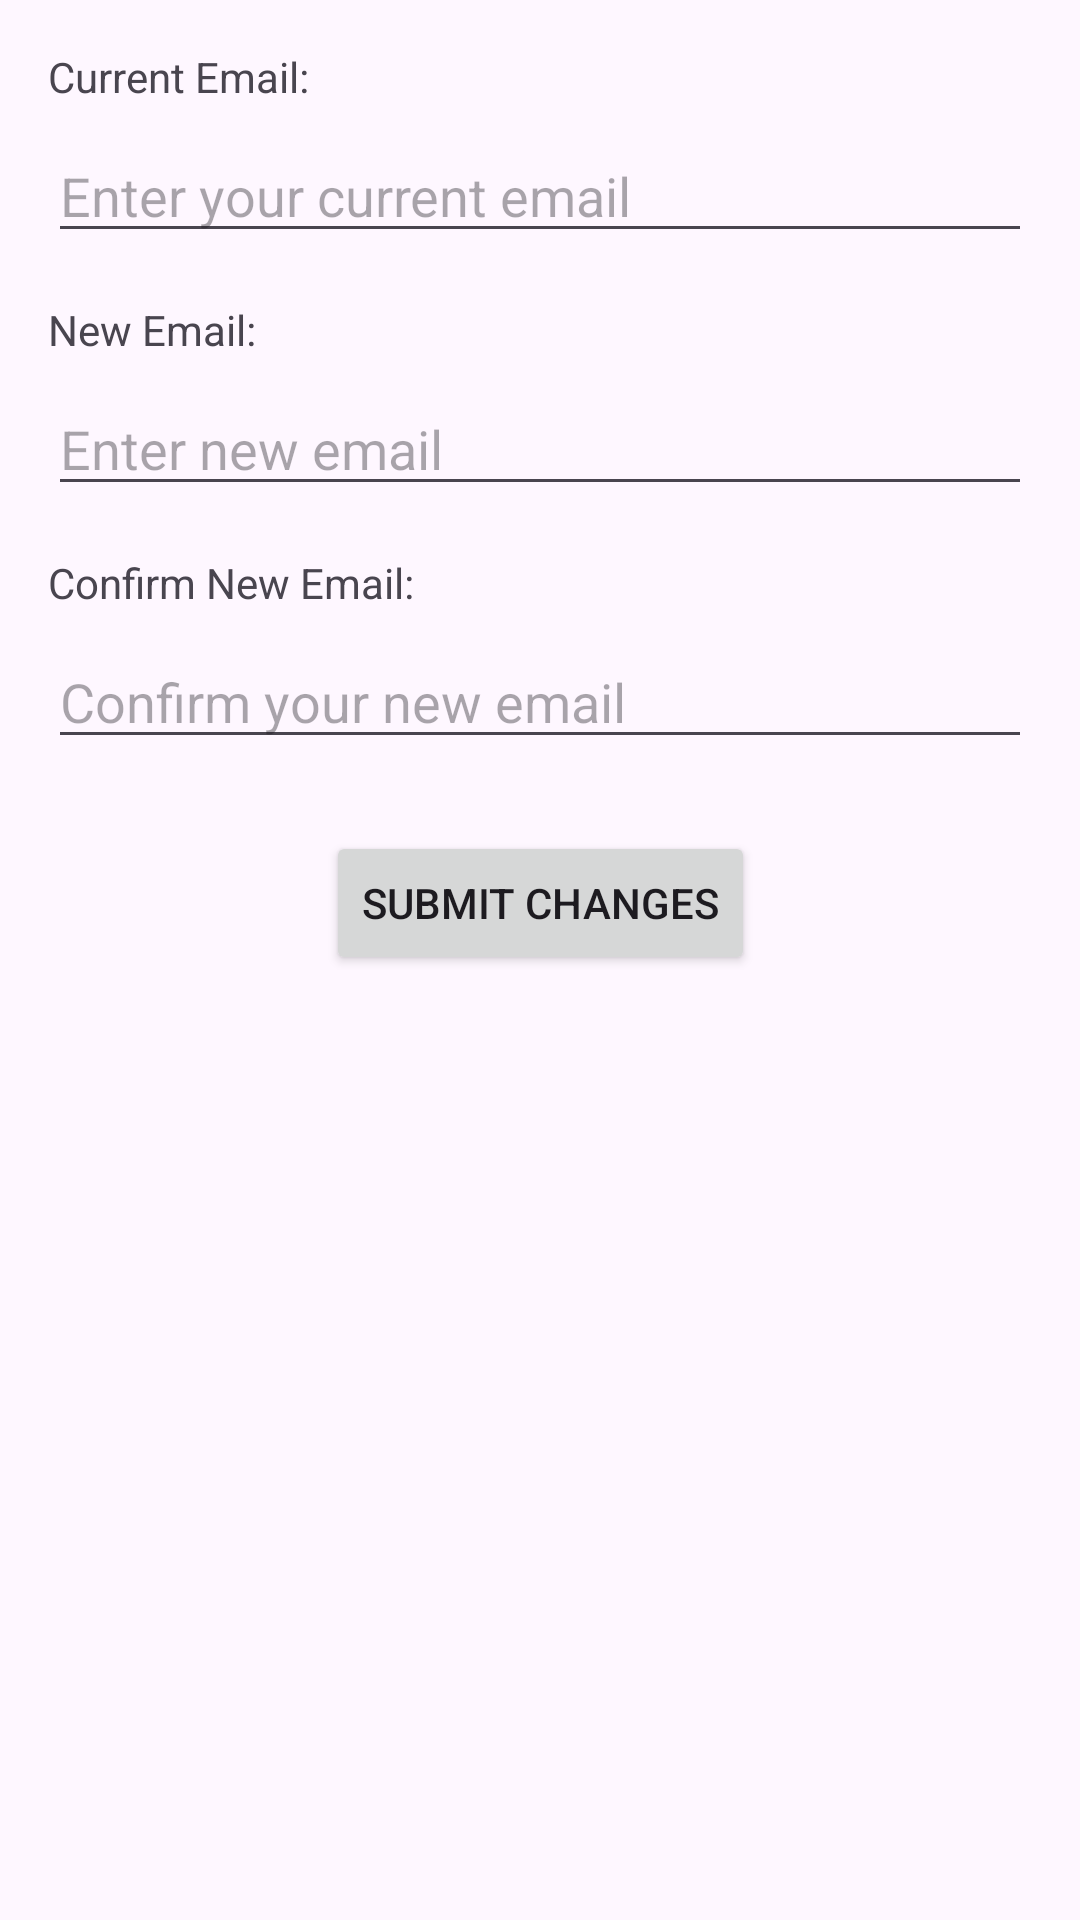

Reconstruct the res/layout file that produces this screen, plus the resources it refers to.
<!-- AndroidManifest.xml: application theme Theme.SportSpocialMediaApp -->
<!-- res/layout/activity_update_email.xml -->
<?xml version="1.0" encoding="utf-8"?>
<androidx.constraintlayout.widget.ConstraintLayout xmlns:android="http://schemas.android.com/apk/res/android"
    xmlns:app="http://schemas.android.com/apk/res-auto"
    xmlns:tools="http://schemas.android.com/tools"
    android:layout_width="match_parent"
    android:layout_height="match_parent"
    tools:context=".MainActivity">

    
    <TextView
        android:id="@+id/currentEmailLabel"
        android:layout_width="wrap_content"
        android:layout_height="wrap_content"
        android:text="Current Email:"
        app:layout_constraintTop_toTopOf="parent"
        app:layout_constraintStart_toStartOf="parent"
        android:layout_marginTop="16dp"
        android:layout_marginStart="16dp"/>

    <EditText
        android:id="@+id/currentEmail"
        android:layout_width="0dp"
        android:layout_height="wrap_content"
        android:hint="Enter your current email"
        android:inputType="textEmailAddress"
        app:layout_constraintTop_toBottomOf="@id/currentEmailLabel"
        app:layout_constraintStart_toStartOf="@id/currentEmailLabel"
        app:layout_constraintEnd_toEndOf="parent"
        android:layout_marginTop="8dp"
        android:layout_marginEnd="16dp"/>

    
    <TextView
        android:id="@+id/newEmailLabel"
        android:layout_width="wrap_content"
        android:layout_height="wrap_content"
        android:text="New Email:"
        app:layout_constraintTop_toBottomOf="@id/currentEmail"
        app:layout_constraintStart_toStartOf="@id/currentEmail"
        android:layout_marginTop="16dp"/>

    <EditText
        android:id="@+id/newEmail"
        android:layout_width="0dp"
        android:layout_height="wrap_content"
        android:hint="Enter new email"
        android:inputType="textEmailAddress"
        app:layout_constraintTop_toBottomOf="@id/newEmailLabel"
        app:layout_constraintStart_toStartOf="@id/newEmailLabel"
        app:layout_constraintEnd_toEndOf="parent"
        android:layout_marginTop="8dp"
        android:layout_marginEnd="16dp"/>

    
    <TextView
        android:id="@+id/confirmNewEmailLabel"
        android:layout_width="wrap_content"
        android:layout_height="wrap_content"
        android:text="Confirm New Email:"
        app:layout_constraintTop_toBottomOf="@id/newEmail"
        app:layout_constraintStart_toStartOf="@id/newEmail"
        android:layout_marginTop="16dp"/>

    <EditText
        android:id="@+id/confirmNewEmail"
        android:layout_width="0dp"
        android:layout_height="wrap_content"
        android:hint="Confirm your new email"
        android:inputType="textEmailAddress"
        app:layout_constraintTop_toBottomOf="@id/confirmNewEmailLabel"
        app:layout_constraintStart_toStartOf="@id/confirmNewEmailLabel"
        app:layout_constraintEnd_toEndOf="parent"
        android:layout_marginTop="8dp"
        android:layout_marginEnd="16dp"/>

    
    <Button
        android:id="@+id/submitChangesButton"
        android:layout_width="wrap_content"
        android:layout_height="wrap_content"
        android:text="Submit Changes"
        app:layout_constraintTop_toBottomOf="@id/confirmNewEmail"
        app:layout_constraintStart_toStartOf="parent"
        app:layout_constraintEnd_toEndOf="parent"
        android:layout_marginTop="24dp"/>


</androidx.constraintlayout.widget.ConstraintLayout>
<!-- resources referenced by this layout -->
<resources>
  <style name="Theme.SportSpocialMediaApp" parent="Base.Theme.SportSpocialMediaApp" />
  <style name="Base.Theme.SportSpocialMediaApp" parent="Theme.Material3.DayNight.NoActionBar">
          
          
      </style>
</resources>
